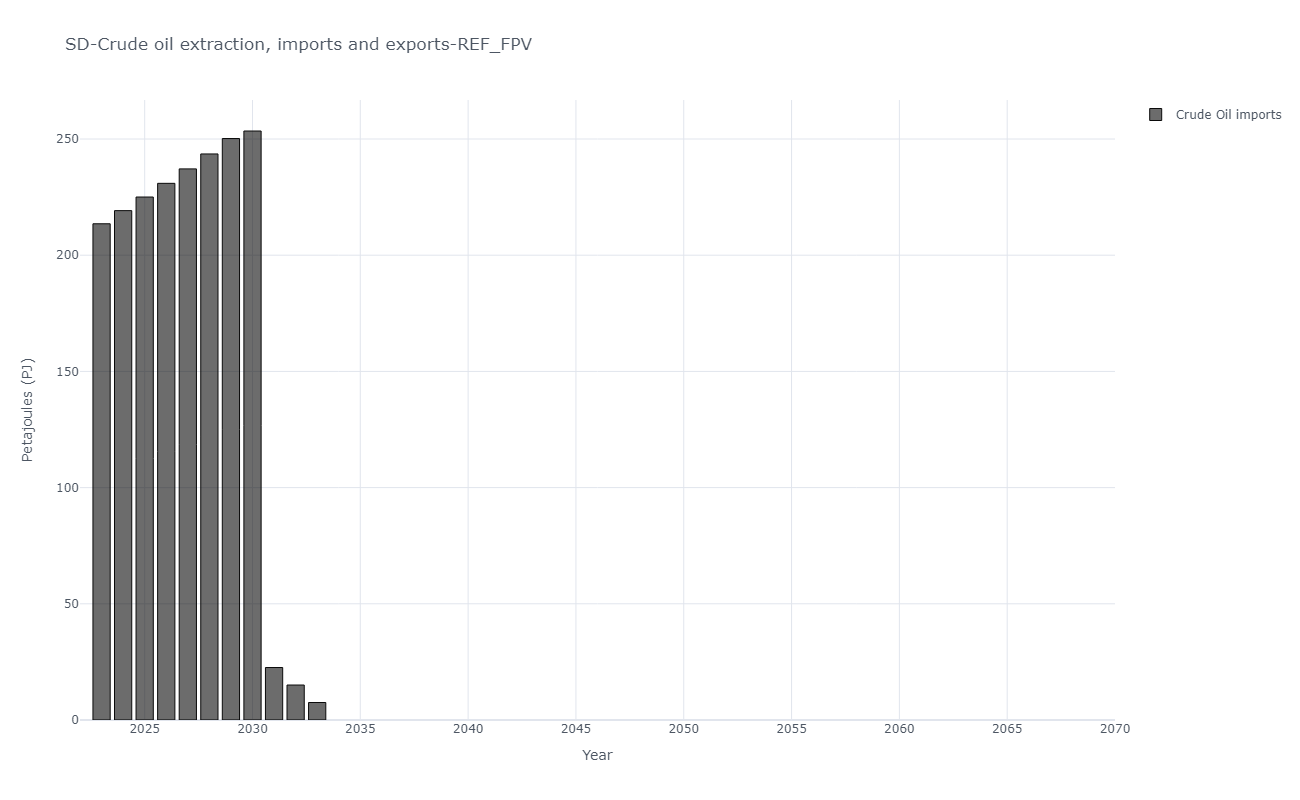

The data file committed next to this chart (first rows):
, y, Crude Oil imports
8, 2023, 213.5
9, 2024, 219.2
10, 2025, 225
11, 2026, 230.9
12, 2027, 237.1
13, 2028, 243.6
14, 2029, 250.2
15, 2030, 253.5
16, 2031, 22.58
17, 2032, 15.05
18, 2033, 7.527
